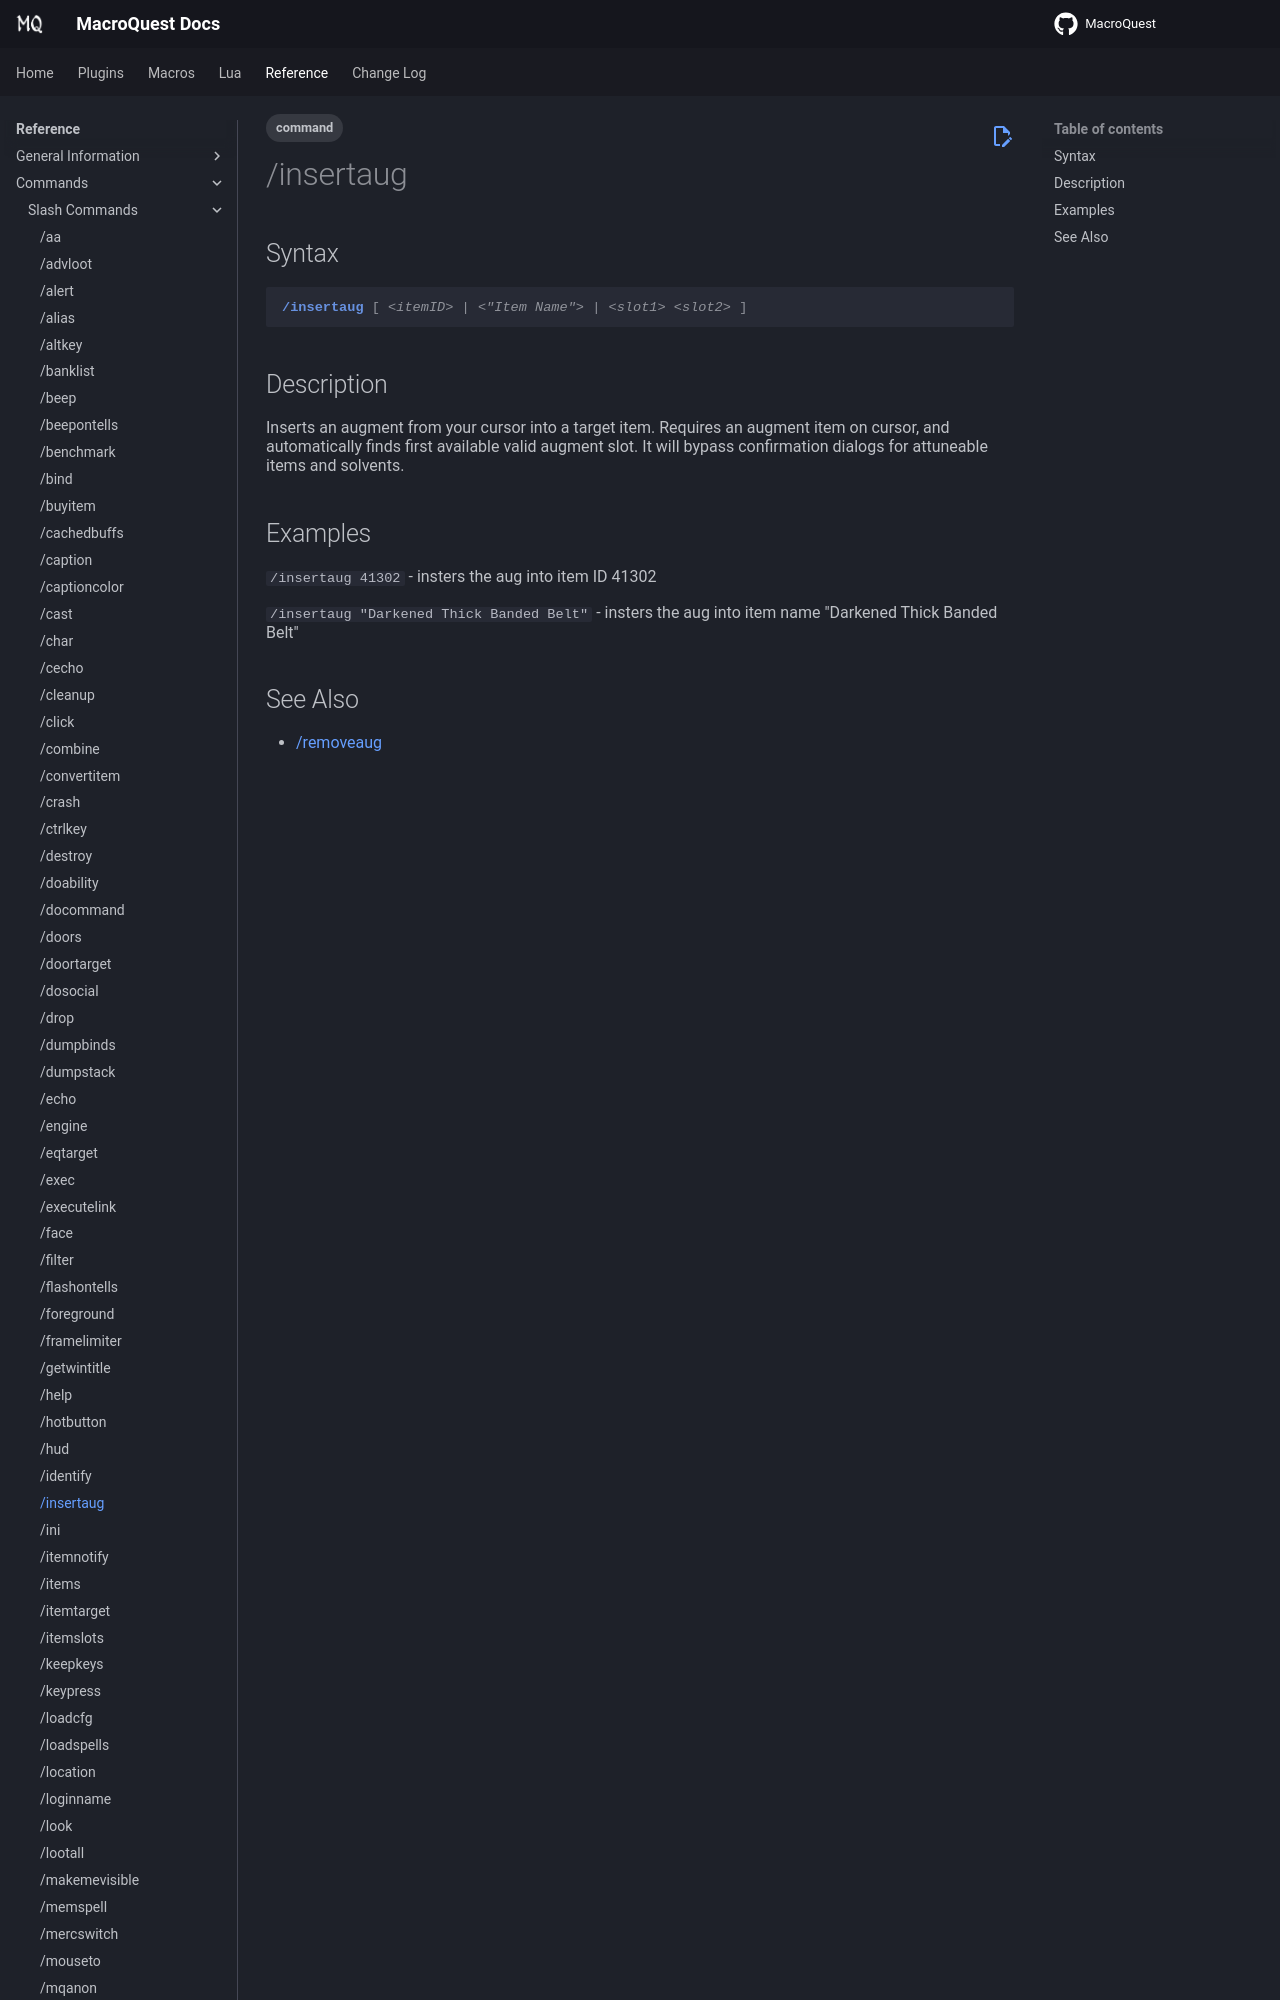

repository: macroquest/docs · page: reference/commands/insertaug/index.html · generator: jekyll

---
tags:
   - command
---
# /insertaug

## Syntax
<!--cmd-syntax-start-->
```eqcommand
/insertaug [ <itemID> | <"Item Name"> | <slot1> <slot2> ]
```
<!--cmd-syntax-end-->

## Description
<!--cmd-desc-start-->
Inserts an augment from your cursor into a target item. Requires an augment item on cursor, and automatically finds first available valid augment s
